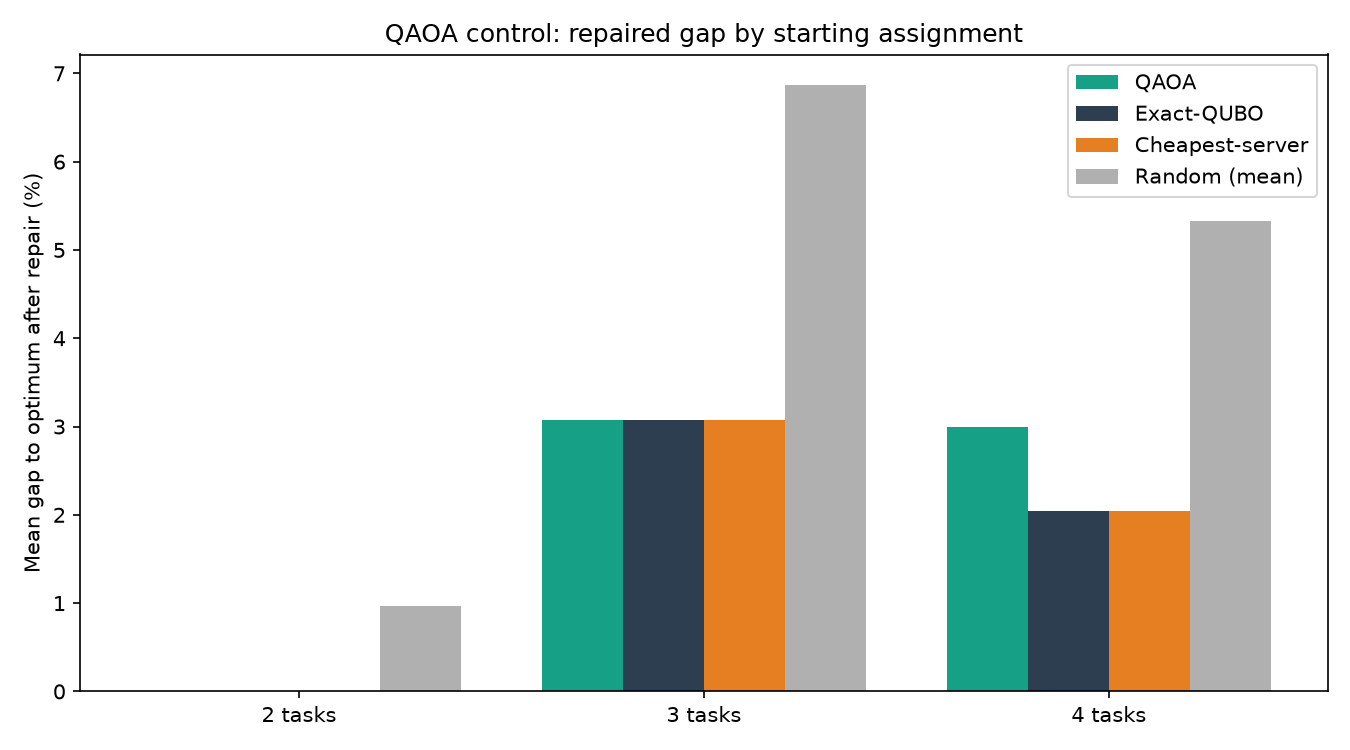

The data file committed next to this chart (first rows):
data, num_tasks, num_servers, seed, optimum_overflow, method, repaired_gap_pct, repaired_overflow, hit_optimum
synthetic, 2, 2, 1, 0, QAOA, 0.0, 0, 1
synthetic, 2, 2, 1, 0, Exact-QUBO, 0.0, 0, 1
synthetic, 2, 2, 1, 0, Cheapest-server, 0.0, 0, 1
synthetic, 2, 2, 1, 0, Random (mean), 0.0, 0, 1.0
synthetic, 2, 2, 2, 0, QAOA, 0.0, 0, 1
synthetic, 2, 2, 2, 0, Exact-QUBO, 0.0, 0, 1
synthetic, 2, 2, 2, 0, Cheapest-server, 0.0, 0, 1
synthetic, 2, 2, 2, 0, Random (mean), 0.54, 0, 0.75
synthetic, 2, 2, 3, 0, QAOA, 0.0, 0, 1
synthetic, 2, 2, 3, 0, Exact-QUBO, 0.0, 0, 1
synthetic, 2, 2, 3, 0, Cheapest-server, 0.0, 0, 1
synthetic, 2, 2, 3, 0, Random (mean), 1.52, 0, 0.8
synthetic, 2, 2, 4, 0, QAOA, 0.0, 0, 1
synthetic, 2, 2, 4, 0, Exact-QUBO, 0.0, 0, 1
synthetic, 2, 2, 4, 0, Cheapest-server, 0.0, 0, 1
synthetic, 2, 2, 4, 0, Random (mean), 2.69, 0, 0.8
synthetic, 2, 2, 5, 0, QAOA, 0.0, 0, 1
synthetic, 2, 2, 5, 0, Exact-QUBO, 0.0, 0, 1
synthetic, 2, 2, 5, 0, Cheapest-server, 0.0, 0, 1
synthetic, 2, 2, 5, 0, Random (mean), 0.08, 0, 0.8
synthetic, 3, 2, 1, 0, QAOA, 15.39, 0, 0
synthetic, 3, 2, 1, 0, Exact-QUBO, 15.39, 0, 0
synthetic, 3, 2, 1, 0, Cheapest-server, 15.39, 0, 0
synthetic, 3, 2, 1, 0, Random (mean), 13.37, 0, 0.55
synthetic, 3, 2, 2, 0, QAOA, 0.0, 0, 1
synthetic, 3, 2, 2, 0, Exact-QUBO, 0.0, 0, 1
synthetic, 3, 2, 2, 0, Cheapest-server, 0.0, 0, 1
synthetic, 3, 2, 2, 0, Random (mean), 7.43, 0, 0.15
synthetic, 3, 2, 3, 0, QAOA, 0.0, 0, 1
synthetic, 3, 2, 3, 0, Exact-QUBO, 0.0, 0, 1
synthetic, 3, 2, 3, 0, Cheapest-server, 0.0, 0, 1
synthetic, 3, 2, 3, 0, Random (mean), 3.84, 0, 0.2
synthetic, 3, 2, 4, 0, QAOA, 0.0, 0, 1
synthetic, 3, 2, 4, 0, Exact-QUBO, 0.0, 0, 1
synthetic, 3, 2, 4, 0, Cheapest-server, 0.0, 0, 1
synthetic, 3, 2, 4, 0, Random (mean), 8.55, 0, 0.5
synthetic, 3, 2, 5, 0, QAOA, 0.0, 0, 1
synthetic, 3, 2, 5, 0, Exact-QUBO, 0.0, 0, 1
synthetic, 3, 2, 5, 0, Cheapest-server, 0.0, 0, 1
synthetic, 3, 2, 5, 0, Random (mean), 1.16, 0, 0.2
synthetic, 4, 2, 1, 0, QAOA, 8.05, 0, 0
synthetic, 4, 2, 1, 0, Exact-QUBO, 8.05, 0, 0
synthetic, 4, 2, 1, 0, Cheapest-server, 8.05, 0, 0
synthetic, 4, 2, 1, 0, Random (mean), 10.0, 0, 0.3
synthetic, 4, 2, 2, 0, QAOA, 0.0, 0, 1
synthetic, 4, 2, 2, 0, Exact-QUBO, 0.0, 0, 1
synthetic, 4, 2, 2, 0, Cheapest-server, 0.0, 0, 1
synthetic, 4, 2, 2, 0, Random (mean), 3.26, 0, 0.3
synthetic, 4, 2, 3, 0, QAOA, 2.19, 0, 0
synthetic, 4, 2, 3, 0, Exact-QUBO, 2.19, 0, 0
synthetic, 4, 2, 3, 0, Cheapest-server, 2.19, 0, 0
synthetic, 4, 2, 3, 0, Random (mean), 2.77, 0, 0.25
synthetic, 4, 2, 4, 0, QAOA, 4.76, 0, 0
synthetic, 4, 2, 4, 0, Exact-QUBO, 0.0, 0, 1
synthetic, 4, 2, 4, 0, Cheapest-server, 0.0, 0, 1
synthetic, 4, 2, 4, 0, Random (mean), 9.67, 0, 0.1
synthetic, 4, 2, 5, 0, QAOA, 0.0, 0, 1
synthetic, 4, 2, 5, 0, Exact-QUBO, 0.0, 0, 1
synthetic, 4, 2, 5, 0, Cheapest-server, 0.0, 0, 1
synthetic, 4, 2, 5, 0, Random (mean), 0.95, 0, 0.05
